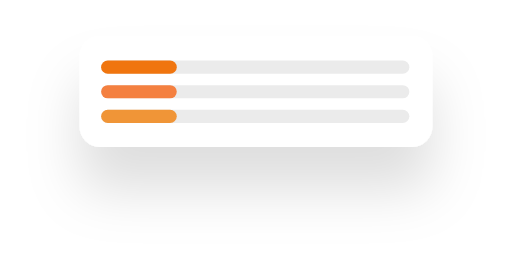
t = 0.00 s
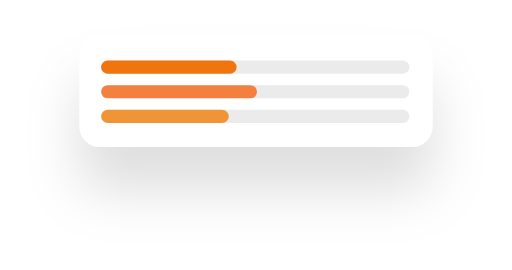
t = 0.68 s
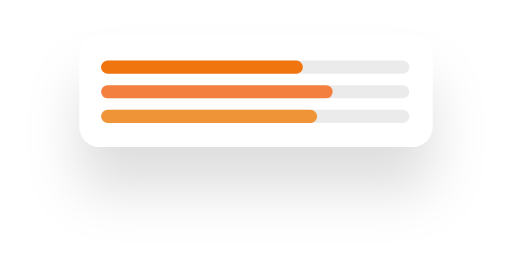
t = 1.31 s
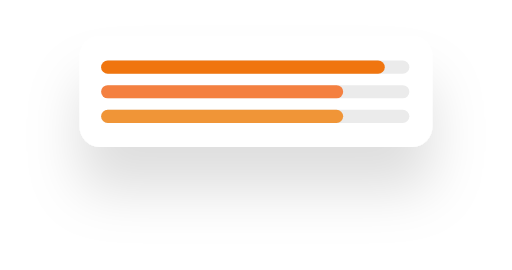
t = 2.10 s
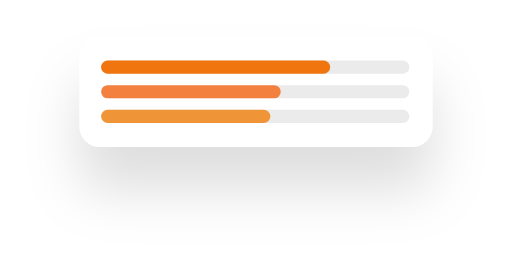
t = 2.63 s
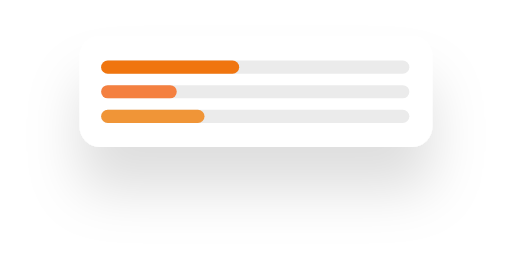
t = 3.50 s

The animated SVG that drew these frames (rendered in a browser with its animation timeline set to each time). Animation: 3 SMIL elements (animate=3); one cycle of 4.10 s, repeats indefinitely.

<svg xmlns="http://www.w3.org/2000/svg"
  xmlns:xlink="http://www.w3.org/1999/xlink" width="270.641" height="142.792" viewBox="0 0 270.641 142.792">
  <defs>
    <filter id="Rectangle_78" x="0" y="0" width="270.641" height="142.792" filterUnits="userSpaceOnUse">
      <feOffset dy="23" input="SourceAlpha"/>
      <feGaussianBlur stdDeviation="14" result="blur"/>
      <feFlood flood-opacity="0.129"/>
      <feComposite operator="in" in2="blur"/>
      <feComposite in="SourceGraphic"/>
    </filter>
  </defs>
  <g transform="translate(-4359.583 -585.974)">
    <g transform="matrix(1, 0, 0, 1, 4359.58, 585.97)" filter="url(#Rectangle_78)">
      <rect id="Rectangle_78-2" data-name="Rectangle 78" width="186.641" height="58.792" rx="11" transform="translate(42 19)" fill="#fff"/>
    </g>
    <rect width="163" height="7" rx="3.5" transform="translate(4413 618)" fill="#ebebeb" />
    <rect width="163" height="7" rx="3.5" transform="translate(4413 631)" fill="#ebebeb" />
    <rect width="163" height="7" rx="3.5" transform="translate(4413 644)" fill="#ebebeb" />
    <rect width="40" height="7" rx="3.5" transform="translate(4413 618)" fill="#f0750f">
      <animate attributeName="width" attributeType="XML" dur="4s" values="40; 150; 40" repeatCount="indefinite" begin="0.1s" />
    </rect>
    <rect width="40" height="7" rx="3.5" transform="translate(4413 631)" fill="#f48040">
      <animate attributeName="width" attributeType="XML" dur="3.5s" values="40; 150; 40" repeatCount="indefinite" />
    </rect>
    <rect width="40" height="7" rx="3.5" transform="translate(4413 644)" fill="#f09537">
      <animate attributeName="width" attributeType="XML" dur="3s" values="40; 150; 40" repeatCount="indefinite" begin="0.3s" />
    </rect>
  </g>
</svg>
